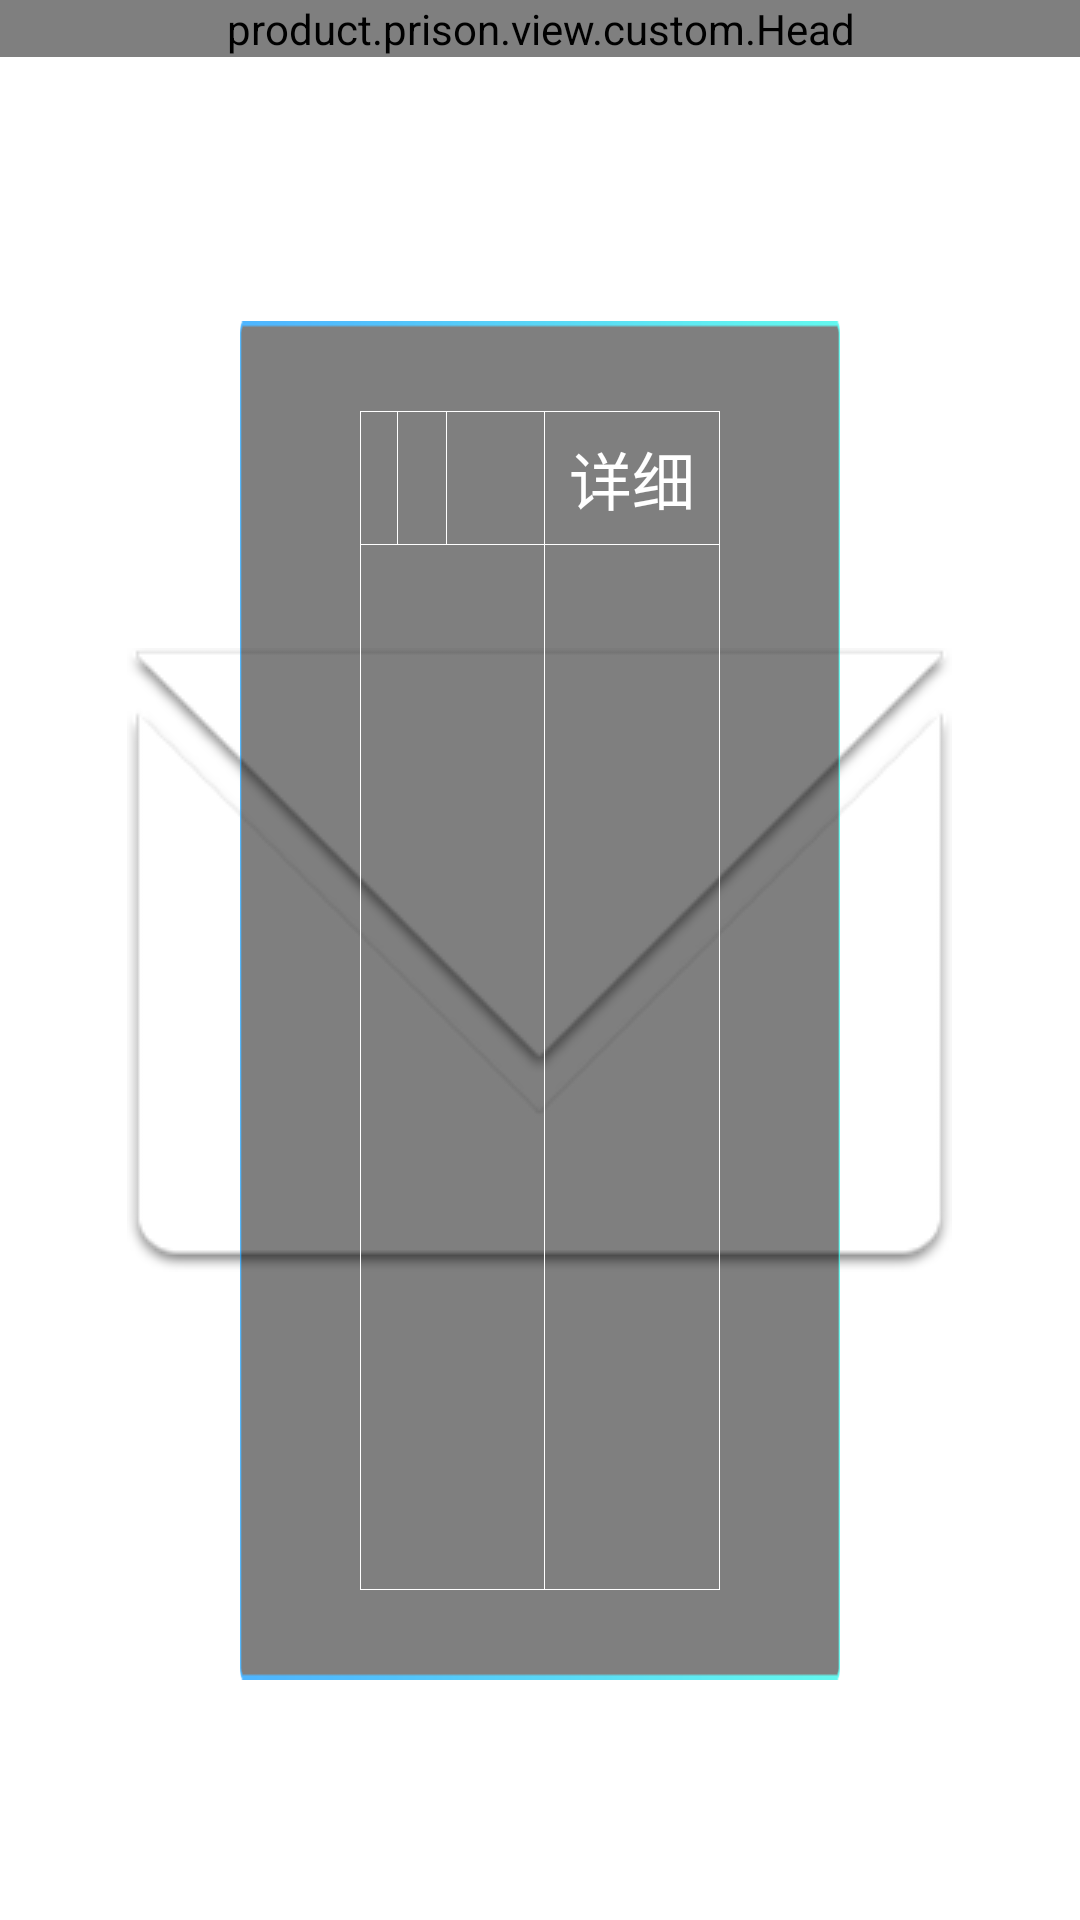

Layout XML and referenced resources for this Android screen:
<!-- AndroidManifest.xml: application theme AppTheme -->
<!-- res/layout/activity_notice.xml -->
<?xml version="1.0" encoding="utf-8"?>

<FrameLayout xmlns:android="http://schemas.android.com/apk/res/android"
    xmlns:tools="http://schemas.android.com/tools"
    android:layout_width="match_parent"
    android:layout_height="match_parent">

    <ImageView
        android:id="@+id/order_ico"
        android:layout_width="wrap_content"
        android:layout_height="wrap_content"
        android:layout_centerInParent="true"
        android:layout_gravity="center"
        android:background="@drawable/msg_ico" />


    <product.prison.view.custom.Head
        android:layout_width="match_parent"
        android:layout_height="wrap_content" />

    <LinearLayout
        android:layout_width="match_parent"
        android:layout_height="match_parent"
        android:layout_marginLeft="80dp"
        android:layout_marginTop="107dp"
        android:layout_marginRight="80dp"
        android:layout_marginBottom="80dp"
        android:orientation="horizontal">

        <LinearLayout
            android:layout_width="match_parent"
            android:layout_height="match_parent"
            android:background="@drawable/right_grid_bg"
            android:orientation="horizontal"
            android:paddingLeft="40dp"
            android:paddingTop="30dp"
            android:paddingRight="40dp"
            android:paddingBottom="30dp">

            <View
                android:layout_width="0.1dp"
                android:layout_height="match_parent"
                android:background="@color/white" />

            <LinearLayout
                android:layout_width="0dp"
                android:layout_height="match_parent"
                android:layout_weight="478"
                android:orientation="vertical">

                <View
                    android:layout_width="match_parent"
                    android:layout_height="0.1dp"
                    android:background="@color/white" />

                <LinearLayout
                    android:layout_width="match_parent"
                    android:layout_height="44dp"
                    android:gravity="center"
                    android:orientation="horizontal">

                    <TextView
                        android:layout_width="0dp"
                        android:layout_height="wrap_content"
                        android:layout_weight="96"
                        android:gravity="center"
                        android:singleLine="true"
                        android:text="@string/notice_status"
                        android:textColor="@color/white"
                        android:textSize="21sp" />

                    <View
                        android:layout_width="0.1dp"
                        android:layout_height="match_parent"
                        android:background="@color/white" />

                    <TextView
                        android:layout_width="0dp"
                        android:layout_height="wrap_content"
                        android:layout_weight="129"
                        android:gravity="center"
                        android:singleLine="true"
                        android:text="@string/notice_time"
                        android:textColor="@color/white"
                        android:textSize="21sp" />

                    <View
                        android:layout_width="0.1dp"
                        android:layout_height="match_parent"
                        android:background="@color/white" />

                    <TextView
                        android:layout_width="0dp"
                        android:layout_height="wrap_content"
                        android:layout_weight="253"
                        android:gravity="center"
                        android:singleLine="true"
                        android:text="@string/notice_title"
                        android:textColor="@color/white"
                        android:textSize="21sp" />
                </LinearLayout>

                <View
                    android:layout_width="match_parent"
                    android:layout_height="0.1dp"
                    android:background="@color/white" />

                <LinearLayout
                    android:layout_width="match_parent"
                    android:layout_height="match_parent"
                    android:layout_weight="1">

                    <ListView
                        android:id="@+id/notice_list"
                        android:layout_width="match_parent"
                        android:layout_height="match_parent"
                        android:divider="@color/transparent"
                        android:scrollbars="none"></ListView>
                </LinearLayout>

                <View
                    android:layout_width="match_parent"
                    android:layout_height="0.1dp"
                    android:background="@color/white" />


            </LinearLayout>

            <View
                android:layout_width="0.1dp"
                android:layout_height="match_parent"
                android:background="@color/white" />

            <LinearLayout
                android:layout_width="0dp"
                android:layout_height="match_parent"
                android:layout_weight="450"
                android:orientation="vertical">

                <View
                    android:layout_width="match_parent"
                    android:layout_height="0.1dp"
                    android:background="@color/white" />

                <LinearLayout
                    android:layout_width="match_parent"
                    android:layout_height="44dp"
                    android:gravity="center"
                    android:orientation="horizontal">

                    <TextView
                        android:layout_width="match_parent"
                        android:layout_height="match_parent"
                        android:gravity="center"
                        android:singleLine="true"
                        android:text="@string/notice_content"
                        android:textColor="@color/white"
                        android:textSize="21sp" />
                </LinearLayout>

                <View
                    android:layout_width="match_parent"
                    android:layout_height="0.1dp"
                    android:background="@color/white" />

                <LinearLayout
                    android:layout_width="match_parent"
                    android:layout_height="match_parent"
                    android:layout_weight="1"
                    android:orientation="vertical">

                    <TextView
                        android:id="@+id/notice_txt"
                        android:layout_width="match_parent"
                        android:layout_height="match_parent"
                        android:layout_margin="28dp"
                        android:lineSpacingExtra="15dp"
                        android:textColor="@color/white"
                        android:textSize="21sp"
                        android:visibility="gone" />

                    <RelativeLayout
                        android:layout_width="match_parent"
                        android:layout_height="match_parent"
                        android:layout_margin="28dp">

                        <ImageView
                            android:id="@+id/notice_img"
                            android:layout_width="match_parent"
                            android:layout_height="match_parent"
                            android:visibility="gone" />

                        <VideoView
                            android:id="@+id/notice_video"
                            android:layout_width="match_parent"
                            android:layout_height="match_parent"
                            android:visibility="gone" />
                    </RelativeLayout>


                </LinearLayout>

                <View
                    android:layout_width="match_parent"
                    android:layout_height="0.1dp"
                    android:background="@color/white" />

            </LinearLayout>


            <View
                android:layout_width="0.1dp"
                android:layout_height="match_parent"
                android:background="@color/white" />
        </LinearLayout>
    </LinearLayout>


</FrameLayout>
<!-- resources referenced by this layout -->
<resources>
  <color name="transparent">#00000000</color>
  <color name="white">#ffffffff</color>
  <!-- drawable msg_ico: png bitmap (drawable, 28485 bytes) -->
  <!-- drawable right_grid_bg: png bitmap (drawable, 4356 bytes) -->
  <string name="notice_content">详细</string>
  <string name="notice_status">状态</string>
  <string name="notice_time">时间</string>
  <string name="notice_title">留言</string>
  <style name="AppTheme" parent="Theme.AppCompat.Light.DarkActionBar">
          
          <item name="colorPrimary">@color/colorPrimary</item>
          <item name="colorPrimaryDark">@color/colorPrimaryDark</item>
          <item name="colorAccent">@color/colorAccent</item>
          <item name="android:windowBackground">@drawable/bg</item>
      </style>
  <color name="colorPrimary">#008577</color>
  <color name="colorPrimaryDark">#00574B</color>
  <color name="colorAccent">#D81B60</color>
</resources>
